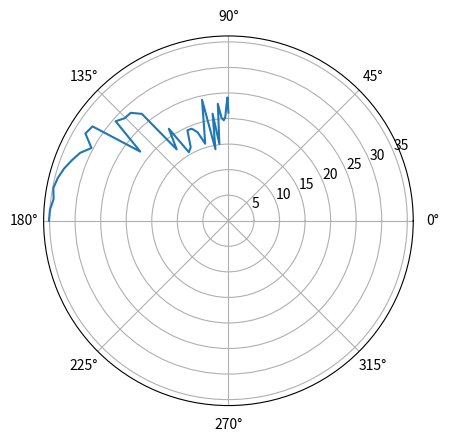

This chart was generated by the following Python code: (Note: this script raises an exception after producing the figure.)
import numpy as np 
import matplotlib.pyplot as plt
import math

alpha = [0, 5, 10, 15, 20, 25, 30, 35, 40, 45, 50, 55, 60, 65, 70, 75, 80, 85, 90, 95, 100, 105, 110, 115, 120, 125, 130, 135, 140, 145, 150, 155, 160, 165, 170, 175, 180]
A = [21.168, 21.764, 24.142, 22.632, 20.295, 19.678, 20.233, 22.988, 15.115, 21.184, 14.234, 24.217, 19.138, 15.747, 18.345, 19.403, 19.433, 16.173, 15.492, 21.462, 17.250
    , 26.911, 28.491, 28.547, 29.430, 21.927, 32.377, 32.791, 30.356, 31.929, 32.859, 33.748, 34.421, 34.858, 34.477, 34.993, 35.120]

theta = np.arccos(0.5*np.cos(np.deg2rad(alpha))-0.5)

plt.polar(theta, A)

plt.savefig('build/h2varangle.pdf')